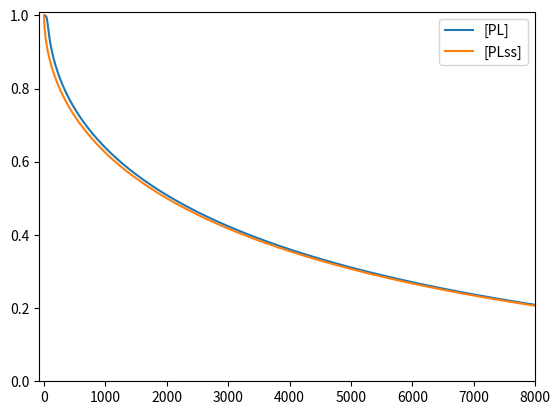
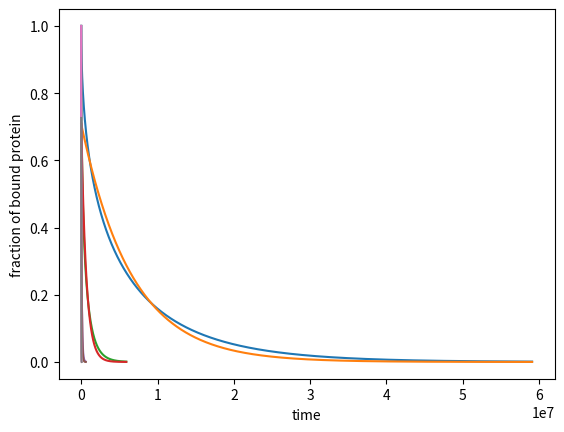
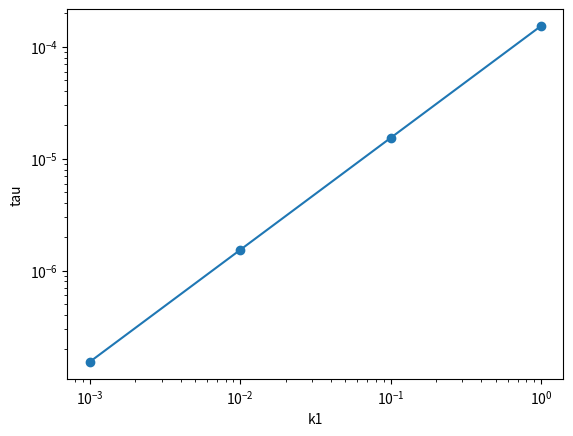

Generate these figures, in order, with matplotlib:
import numpy as np
import matplotlib.pyplot as plt
from scipy.optimize import fsolve
import scipy

#parameters
ka = 10    #membrane to protein binding rate (1/(M*s))
kd = 0.01  #protein to membrane dissociation rate (1/s), aka k_{-a}
pt = 1     #total protein (M), aka [P_{t}]
k1 = 0.1   #membrane to water partitioning rate (1/s), aka k_{lw}

#full differential equations describing a washout experiment
def pl_flux(pl, lm):
    #this returns d[PL]/dt
    return ka*(pt - pl)*lm - kd*pl

def lm_flux(pl, lm):
    #this returns d[LM]/dt
    return -k1*lm - pl_flux(pl,lm)

#differential equation for steady state
def pl_flux_ss(pl):
    #this returns d[LM]/dt for the steady state
    return -pl*kd*k1/(k1+ka*(pt-pl))

#integrator settings
dt = 0.01
tmax = 800000

#initial ligand concentration in the membrane
lm = 10

#set initial protein-ligand complex concentration so that 
#  the system is in equilibrium prior to the start of ligand washout
pl = pt*lm/(lm+kd/ka)
pl_ss = pl

#data collection
    #timesteps
t_trj = [0]
    #full differential equations
pl_trj = [pl]
lm_trj = [lm]
    #steady state differential equation
pl_ss_trj = [pl_ss]

#integrate with euler integrator
for t in range(tmax):
    t_trj.append((t+1)*dt)

    #full diffeqs
    pl += pl_flux(pl,lm)*dt
    lm += lm_flux(pl,lm)*dt
    pl_trj.append(pl)
    lm_trj.append(lm)

    #steady state
    pl_ss += pl_flux_ss(pl_ss)*dt
    pl_ss_trj.append(pl_ss)

#plot trajectories
plt.plot(t_trj, pl_trj)
#plt.plot(t_trj, lm_trj)
plt.plot(t_trj, pl_ss_trj)

pad = 0.01
plt.xlim(-tmax*dt*pad,tmax*dt)
plt.ylim(0,pt*(1+pad))

plt.legend(["[PL]", "[PLss]"])
plt.show()

#note that x and y here are not the same as below
#solve x = f(y, params) to obtain y at fixed x intervals dx
def solve_implicit_at_fixed_intervals(x_y, dy_dx_y, params, y0, y1, dx, tolerance=-1):
    
    if tolerance == -1:
        tolerance = dx/100 #1% step size error
    
    x_trj = []
    y_trj = []
    
    y = y0
    while y >= y1:
        y_trj.append(y)
        x_trj.append(x_y(y, *params))

        #linear estimate of y step that will yield desired x step
        dy = dy_dx_y(y, *params)*dx
        if y+dy <= 0: #this is needed because our current expression x(y) contains a logarithm
            dy = -y/2
            
        #check if x step is actually right and adjust otherwise until it converges
        dy_over = dy
        dy_under = 0

        while abs(abs(x_y(y+dy, *params)-x_trj[-1])-dx) > tolerance:
            if abs(x_y(y+dy, *params)-x_trj[-1])-dx > tolerance:
                dy_over = dy
                dy = (dy_over + dy_under)/2
            elif abs(x_y(y+dy, *params)-x_trj[-1])-dx < -tolerance:
                dy_under = dy
                dy = (dy_over + dy_under)/2  
                                
        y += dy
        
    return x_trj, y_trj

#equations for fraction of bound protein over time derived from steady state
def t_x(x, kd, ka, pt, k1):
    return (-(k1 + ka*pt)*np.log(x) + ka*pt*(x-1))/(kd*k1)

def dx_dt_x(x, kd, ka, pt, k1):
    return -x*kd*k1/(k1 + ka*pt*(1-x))

#parameters
ka = 100   #membrane to protein binding rate (1/(M*s))
kd = 0.01  #protein to membrane dissociation rate (1/s), aka k_{-a}
pt = 1     #total protein (M), aka [P_{t}]
#k1 = 0.01

#k_exp = m*k1*kd/(ka*pt), where m is about 1.52. 
#This is independent of the data length in the limit of t--> inf,
#but not in the limit of t-->0 

#ligand bound protein fraction range to fit exponential over and the timestep
x0 = 1
x1 = 0.001
dt = 100

#scan across k1 values and record the resulting tau
k1s = []
taus = []
lasttau = 0 #used to help the exponential fit converge faster

check_timesteps = False #for debugging

for lnk1 in np.arange(-3, 1, 1):
    
    k1 = 10.0**lnk1 #this is an efficient way of scanning across several orders of magnitude of k1
    
    params = (kd, ka, pt, k1)
    k1s.append(k1)    
    print(k1)
    
    t, x = solve_implicit_at_fixed_intervals(t_x, dx_dt_x, params, x0, x1, dt, tolerance=-1)
    plt.plot(t,x)
    #plt.show()

    if check_timesteps:
        #verify uniform timesteps
        delta_t = [t[i+1]-t[i] for i in range(len(t)-1)]
        plt.plot(t[0:-1], delta_t)
        plt.show()

    #direct exponential least squares fit
    #this is not the same as a fit to linearized data, which is biased and will yield worse approximations
    cf = scipy.optimize.curve_fit(lambda t,a,b: a*np.exp(b*t),  t,  x, p0=(1, lasttau))
    taus.append(-cf[0][1])
    lasttau = cf[0][1]

    #plot exponential fit
    xexp = [cf[0][0]*np.exp(cf[0][1]*ti) for ti in t]

    plt.plot(t, xexp)
    #plt.show()

plt.xlabel("time")
plt.ylabel("fraction of bound protein")
plt.show()

#best fit tau values
plt.scatter(k1s, taus)

#approximate slope of the tau-vs-k1 line
#this has a variable intercept which does not match the functional form of eq. 33.
# slope, intercept, r_value, p_value, std_err = scipy.stats.linregress(k1s, taus)
# fit_line = slope*np.array(k1s) + intercept*np.ones(len(k1s))
# plt.plot(k1s, fit_line)

#linear fit with intercepts fixed at 0,0 to match eq. 33
#ignore the warning thrown here, which originates somewhere within linalg.lstsq and is not fixable by adjusting the parameters here
slope_0int, residuals, rank, s = np.linalg.lstsq(np.array(k1s)[:,np.newaxis], taus)

#calculate the r^2 value from the residuals
total_sum_of_squares = sum([(k1-np.mean(k1s))**2 for k1 in k1s])
r_squared_0int = 1-residuals[0]/total_sum_of_squares
print(f"r-squared = {r_squared_0int}")

#plot best fit line
predicted_values_0int = slope_0int*np.array(k1s)
plt.plot(k1s, predicted_values_0int)

plt.xscale("log")
plt.yscale("log")
plt.xlabel("k1")
plt.ylabel("tau")
plt.show()

#calculate beta_{mse1} from eq. 33
beta = slope_0int[0]*ka*pt/(k1*kd)
print(f"beta={beta}")
